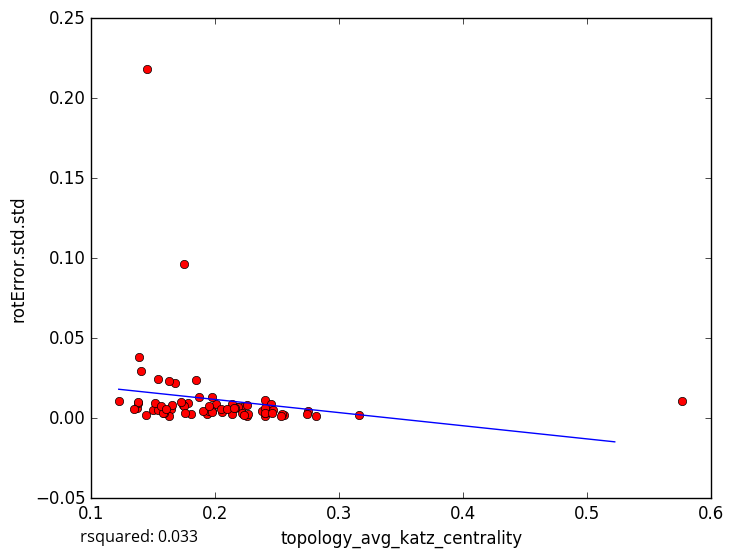

Data behind this chart, as committed beside it:
topology_avg_katz_centrality, rotError.std.std
0.1645, 0.005687
0.1449, 0.2184
0.152, 0.005809
0.1935, 0.002382
0.2749, 0.004438
0.3157, 0.002212
0.2812, 0.001249
0.1369, 0.006708
0.1497, 0.005264
0.2004, 0.009132
0.226, 0.001098
0.2555, 0.00182
0.2403, 0.01158
0.2539, 0.002426
0.2451, 0.008818
0.2406, 0.001552
0.2533, 0.001336
0.2404, 0.003303
0.1974, 0.004278
0.5769, 0.01082
0.1379, 0.009397
0.2225, 0.00241
0.1404, 0.02962
0.1845, 0.0239
0.1746, 0.0967
0.168, 0.02203
0.2218, 0.006932
0.2177, 0.007196
0.2186, 0.007297
0.1778, 0.009281
0.1626, 0.001463
0.1591, 0.003452
0.163, 0.02352
0.1947, 0.004315
0.1223, 0.01092
0.139, 0.03846
0.1374, 0.01016
0.1343, 0.006049
0.2738, 0.002372
0.1539, 0.005333
0.1737, 0.007988
0.2377, 0.004806
0.1517, 0.009313
0.2057, 0.003585
0.2136, 0.009075
0.1444, 0.001979
0.1749, 0.007527
0.1538, 0.02452
0.187, 0.01316
0.2258, 0.008169
0.2444, 0.005962
0.1905, 0.004685
0.2134, 0.002904
0.216, 0.006647
0.2047, 0.005937
0.1583, 0.003169
0.1972, 0.004085
0.1947, 0.00741
0.2214, 0.003583
0.1804, 0.002956
... 18 more rows
